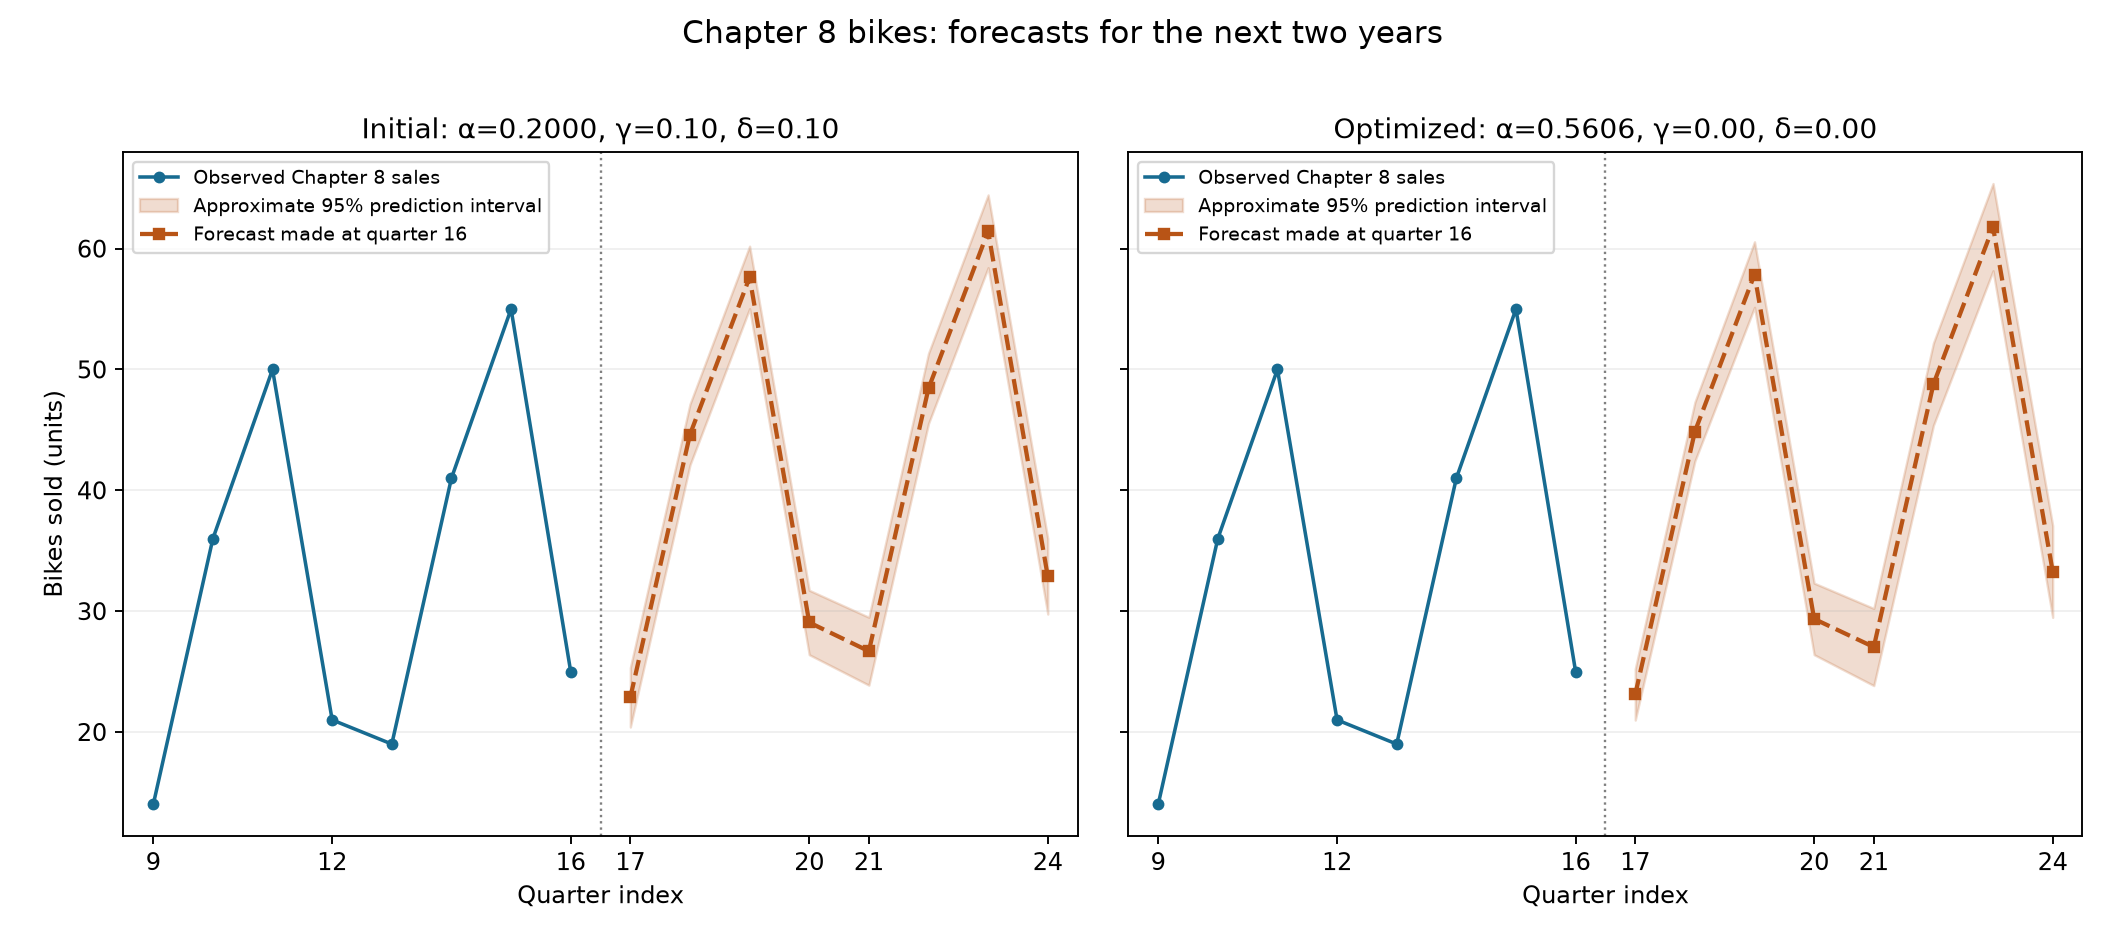

Source data for this figure (header and first rows):
fit, target_quarter, horizon, season, point_forecast, prediction_SE, lower95, upper95, variance_factor, innovation_variance
Initial, 17, 1, 1, 22.87, 1.255, 20.41, 25.33, 1, 1.576
Initial, 18, 2, 2, 44.61, 1.285, 42.09, 47.13, 1.048, 1.576
Initial, 19, 3, 3, 57.62, 1.32, 55.03, 60.21, 1.106, 1.576
Initial, 20, 4, 4, 29.06, 1.36, 26.4, 31.73, 1.174, 1.576
Initial, 21, 5, 1, 26.68, 1.433, 23.88, 29.49, 1.303, 1.576
Initial, 22, 6, 2, 48.43, 1.482, 45.53, 51.34, 1.393, 1.576
Initial, 23, 7, 3, 61.44, 1.535, 58.43, 64.45, 1.496, 1.576
Initial, 24, 8, 4, 32.88, 1.594, 29.76, 36, 1.611, 1.576
Optimized, 17, 1, 1, 23.11, 1.084, 20.98, 25.23, 1, 1.175
Optimized, 18, 2, 2, 44.86, 1.243, 42.42, 47.29, 1.314, 1.175
Optimized, 19, 3, 3, 57.86, 1.383, 55.15, 60.57, 1.629, 1.175
Optimized, 20, 4, 4, 29.36, 1.511, 26.4, 32.32, 1.943, 1.175
Optimized, 21, 5, 1, 27.03, 1.628, 23.84, 30.22, 2.257, 1.175
Optimized, 22, 6, 2, 48.78, 1.738, 45.37, 52.19, 2.572, 1.175
Optimized, 23, 7, 3, 61.78, 1.841, 58.17, 65.39, 2.886, 1.175
Optimized, 24, 8, 4, 33.28, 1.939, 29.48, 37.08, 3.2, 1.175
